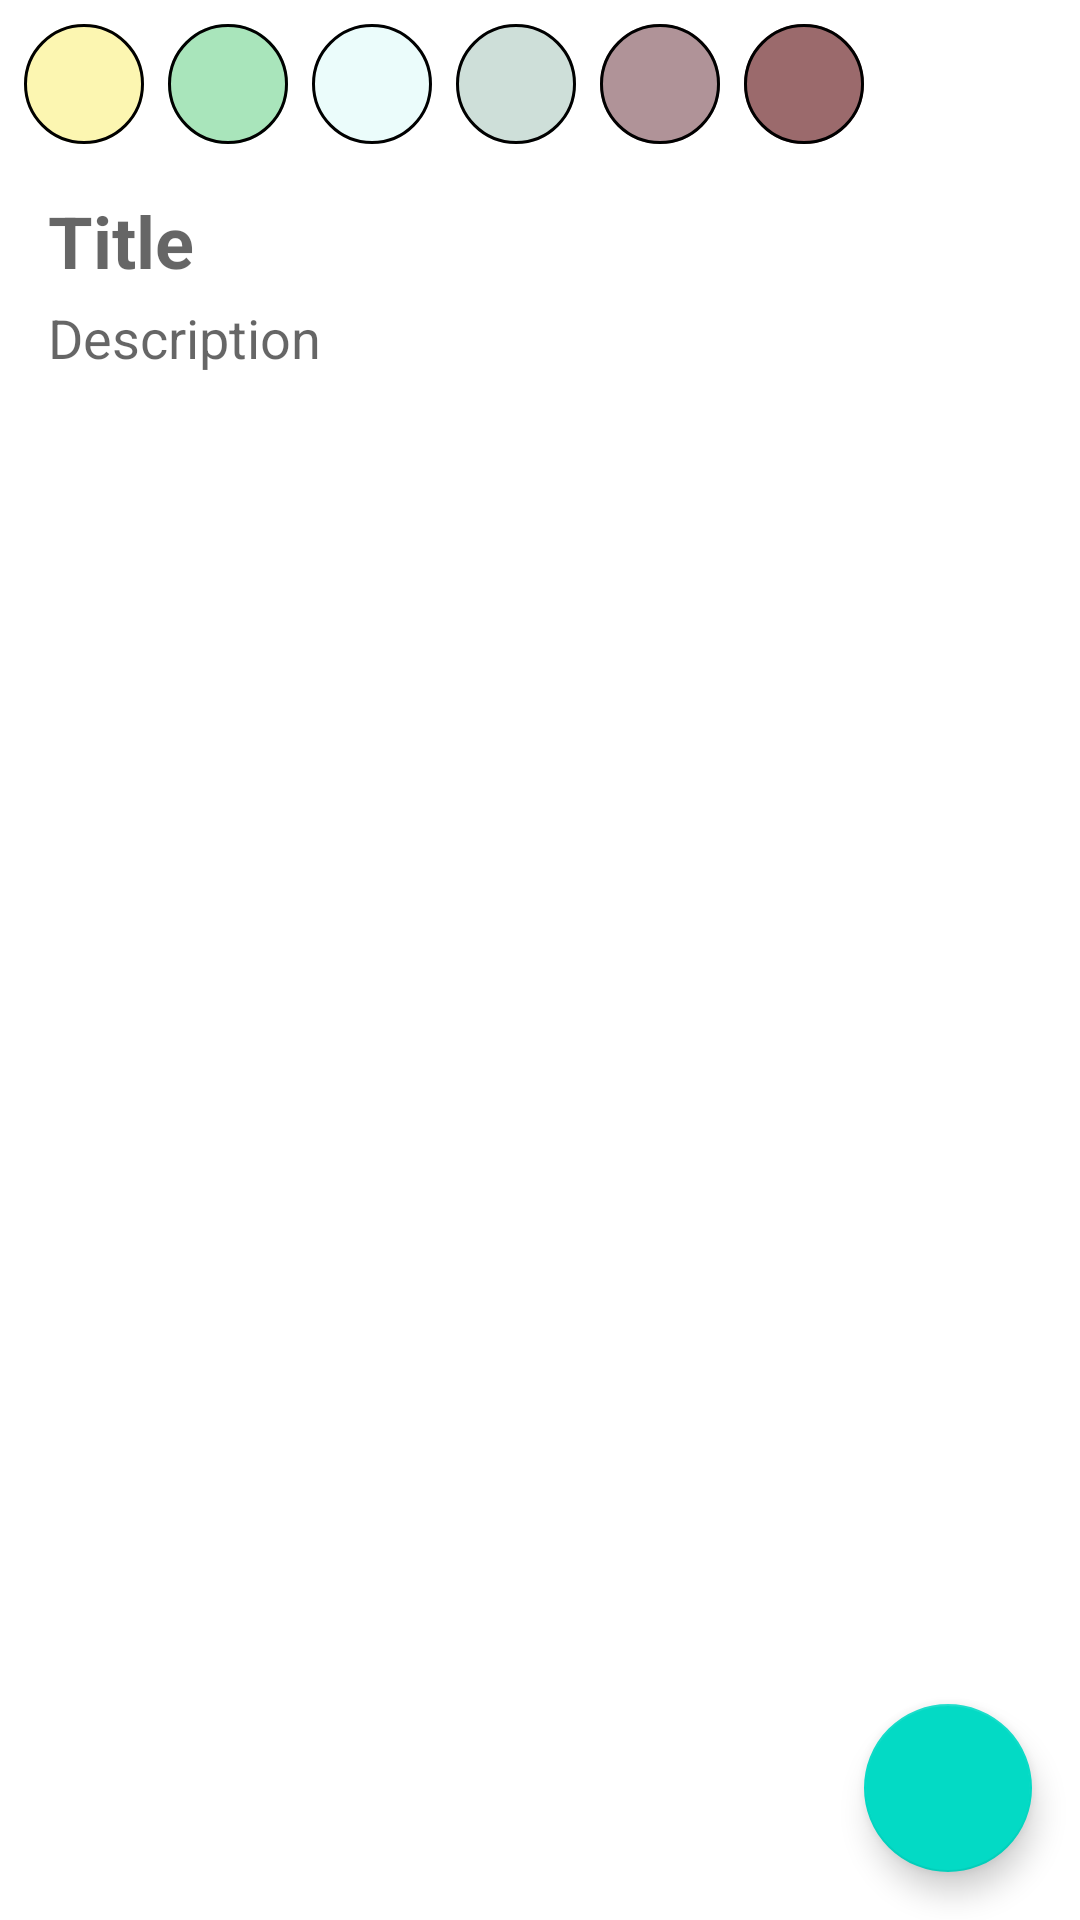

Layout XML and referenced resources for this Android screen:
<!-- AndroidManifest.xml: application theme Theme.CleanNote -->
<!-- res/layout/fragment_add_edit_note.xml -->
<?xml version="1.0" encoding="utf-8"?>
<layout xmlns:android="http://schemas.android.com/apk/res/android"
    xmlns:app="http://schemas.android.com/apk/res-auto"
    xmlns:tools="http://schemas.android.com/tools">

    <data>
        <import type="com.example.cleannote.R" />
        <variable
            name="vm"
            type="com.example.cleannote.feature_note.persentation.add_edit_note.AddEditNoteViewModel" />

    </data>

    <androidx.constraintlayout.widget.ConstraintLayout
        android:setBackground="@{vm.noteColor}"
        android:layout_width="match_parent"
        android:layout_height="match_parent"
        tools:context=".feature_note.persentation.add_edit_note.AddEditNoteFragment">


        <com.google.android.material.button.MaterialButton
            android:id="@+id/btn_yellow"
            style="@style/Widget.MaterialComponents.Button.OutlinedButton"
            android:layout_width="40dp"
            android:layout_height="40dp"
            android:layout_marginStart="8dp"
            android:layout_marginTop="8dp"
            android:insetLeft="0dp"
            android:insetTop="0dp"
            android:insetRight="0dp"
            android:insetBottom="0dp"
            android:text=""
            android:textAllCaps="false"
            app:backgroundTint="@color/note_yellow"
            app:cornerRadius="30dp"
            app:layout_constraintStart_toStartOf="parent"
            app:layout_constraintTop_toTopOf="parent"
            app:strokeColor="@color/black"
            app:strokeWidth="1dp" />

        <com.google.android.material.button.MaterialButton
            android:id="@+id/btn_green"
            style="@style/Widget.MaterialComponents.Button.OutlinedButton"
            android:layout_width="40dp"
            android:layout_height="40dp"
            android:layout_marginStart="8dp"
            android:layout_marginTop="8dp"
            android:insetLeft="0dp"
            android:insetTop="0dp"
            android:insetRight="0dp"
            android:insetBottom="0dp"
            android:text=""
            android:textAllCaps="false"
            app:backgroundTint="@color/note_green"
            app:cornerRadius="30dp"
            app:layout_constraintStart_toEndOf="@+id/btn_yellow"
            app:layout_constraintTop_toTopOf="parent"
            app:strokeColor="@color/black"
            app:strokeWidth="1dp" />

        <com.google.android.material.button.MaterialButton
            android:id="@+id/btn_blue"
            style="@style/Widget.MaterialComponents.Button.OutlinedButton"
            android:layout_width="40dp"
            android:layout_height="40dp"
            android:layout_marginStart="8dp"
            android:layout_marginTop="8dp"
            android:insetLeft="0dp"
            android:insetTop="0dp"
            android:insetRight="0dp"
            android:insetBottom="0dp"
            android:text=""
            android:textAllCaps="false"
            app:backgroundTint="@color/note_blue"
            app:cornerRadius="30dp"
            app:layout_constraintStart_toEndOf="@+id/btn_green"
            app:layout_constraintTop_toTopOf="parent"
            app:strokeColor="@color/black"
            app:strokeWidth="1dp" />

        <com.google.android.material.button.MaterialButton
            android:id="@+id/btn_abu"
            style="@style/Widget.MaterialComponents.Button.OutlinedButton"
            android:layout_width="40dp"
            android:layout_height="40dp"
            android:layout_marginStart="8dp"
            android:layout_marginTop="8dp"
            android:insetLeft="0dp"
            android:insetTop="0dp"
            android:insetRight="0dp"
            android:insetBottom="0dp"
            android:text=""
            android:textAllCaps="false"
            app:backgroundTint="@color/note_abu"
            app:cornerRadius="30dp"
            app:layout_constraintStart_toEndOf="@+id/btn_blue"
            app:layout_constraintTop_toTopOf="parent"
            app:strokeColor="@color/black"
            app:strokeWidth="1dp" />

        <com.google.android.material.button.MaterialButton
            android:id="@+id/btn_burgandy"
            style="@style/Widget.MaterialComponents.Button.OutlinedButton"
            android:layout_width="40dp"
            android:layout_height="40dp"
            android:layout_marginStart="8dp"
            android:layout_marginTop="8dp"
            android:insetLeft="0dp"
            android:insetTop="0dp"
            android:insetRight="0dp"
            android:insetBottom="0dp"
            android:text=""
            android:textAllCaps="false"
            app:backgroundTint="@color/note_burgandy"
            app:cornerRadius="30dp"
            app:layout_constraintStart_toEndOf="@+id/btn_abu"
            app:layout_constraintTop_toTopOf="parent"
            app:strokeColor="@color/black"
            app:strokeWidth="1dp" />

        <com.google.android.material.button.MaterialButton
            android:id="@+id/btn_rose"
            style="@style/Widget.MaterialComponents.Button.OutlinedButton"
            android:layout_width="40dp"
            android:layout_height="40dp"
            android:layout_marginStart="8dp"
            android:layout_marginTop="8dp"
            android:insetLeft="0dp"
            android:insetTop="0dp"
            android:insetRight="0dp"
            android:insetBottom="0dp"
            android:text=""
            android:textAllCaps="false"
            app:backgroundTint="@color/note_rose"
            app:cornerRadius="30dp"
            app:layout_constraintStart_toEndOf="@+id/btn_burgandy"
            app:layout_constraintTop_toTopOf="parent"
            app:strokeColor="@color/black"
            app:strokeWidth="1dp" />


        <EditText
            android:text="@{vm.noteTitle}"
            android:textSize="24sp"
            android:textStyle="bold"
            android:id="@+id/et_title"
            android:background="@android:color/transparent"
            android:layout_marginEnd="16dp"
            android:layout_marginStart="16dp"
            android:inputType="textMultiLine"
            android:hint="Title"
            android:layout_marginTop="16dp"
            android:layout_width="match_parent"
            android:layout_height="wrap_content"
            app:layout_constraintEnd_toEndOf="parent"
            app:layout_constraintStart_toStartOf="parent"
            app:layout_constraintTop_toBottomOf="@+id/btn_yellow" />

        <EditText
            android:text="@{vm.noteContent}"
            android:id="@+id/et_description"
            android:background="@android:color/transparent"
            android:layout_marginEnd="16dp"
            android:layout_marginStart="16dp"
            android:inputType="textMultiLine"
            android:hint="Description"
            android:layout_marginTop="4dp"
            android:layout_width="match_parent"
            android:layout_height="wrap_content"
            app:layout_constraintEnd_toEndOf="parent"
            app:layout_constraintStart_toStartOf="parent"
            app:layout_constraintTop_toBottomOf="@+id/et_title" />


        <com.google.android.material.floatingactionbutton.FloatingActionButton
            android:id="@+id/fab_editnotes"
            android:layout_width="wrap_content"
            android:layout_height="wrap_content"
            android:layout_marginEnd="16dp"
            android:layout_marginBottom="16dp"
            android:contentDescription="Add new note"
            app:srcCompat="@drawable/ic_save"
            app:layout_constraintBottom_toBottomOf="parent"
            app:layout_constraintEnd_toEndOf="parent" />

    </androidx.constraintlayout.widget.ConstraintLayout>
</layout>
<!-- resources referenced by this layout -->
<resources>
  <color name="black">#FF000000</color>
  <color name="note_abu">#CEDFD9</color>
  <color name="note_blue">#EBFCFB</color>
  <color name="note_burgandy">#B09398</color>
  <color name="note_green">#A9E5BB</color>
  <color name="note_rose">#9B6A6C</color>
  <color name="note_yellow">#FCF6B1</color>
  <style name="Theme.CleanNote" parent="Theme.MaterialComponents.DayNight.DarkActionBar">
          
          <item name="colorPrimary">@color/purple_500</item>
          <item name="colorPrimaryVariant">@color/purple_700</item>
          <item name="colorOnPrimary">@color/white</item>
          
          <item name="colorSecondary">@color/teal_200</item>
          <item name="colorSecondaryVariant">@color/teal_700</item>
          <item name="colorOnSecondary">@color/black</item>
          
          <item name="android:statusBarColor" tools:targetApi="l">?attr/colorPrimaryVariant</item>
          
      </style>
  <color name="purple_500">#FF6200EE</color>
  <color name="purple_700">#FF3700B3</color>
  <color name="white">#FFFFFFFF</color>
      
      
      //add
  <color name="teal_200">#FF03DAC5</color>
  <color name="teal_700">#FF018786</color>
</resources>
